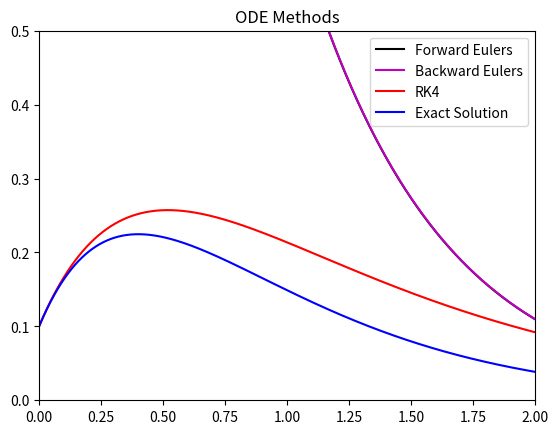

This chart was generated by the following Python code:
# -*- coding: utf-8 -*-
"""
Created on Wed Sep 23 20:11:02 2020

@author: lizam
"""


# Homework 3 Problem 3 - ODE package that includes Euler's method, 
# Heun's method, and the explicit RK4 method

import numpy as np
import matplotlib.pyplot as plt

# Defining a function to use for the following ODE package
def myfunc(x, y):
    dy = np.zeros((len(y)))
    dy[0] = np.exp(-2*x) - 2*y[0]
    return(dy)
# Function module used to evaluate equations
def feval(funcName, *args):
    return(eval(funcName)(*args))


# Euler's Methods:
# Forward Euler's Method
def forwardE(func, yinit, x_range, h):
    nODEs = len(yinit)                                        # Number of ODEs
    sub_int = int((x_range[-1] - x_range[0]) / h)    # Number of sub-intervals
    x = x_range[0]                                   # Initializes variables x
    y = yinit                                        # Initializes variables y
    # Creates arrays for solutions
    xsol = [x]
    ysol = [y[0]]
    for i in range(sub_int):
        yp = feval(func, x, y)                               # Evaluates dy/dx
        for j in range(nODEs):
            y[j] = y[j] + h*yp[j] 
        x += h                                          # Increases the x-step
        xsol.append(x)         
        for r in range(len(y)):
            ysol.append(y[r])             
    return([xsol, ysol])
# Testing out Forward Euler
# Setting parameters first, easier this way
h = 0.001
x = [0.0, 2.0]
yinitef = [4.0]
[tsef, ysef] = forwardE('myfunc', yinitef, x, h)


# Backward Euler's Method
# Defining a vector and multiplying by a scalar
def mult(vector, scalar):
    newv = [0]*len(vector)
    for i in range(len(vector)):
        newv[i] = vector[i]*scalar
    return(newv)
# Backward Euler's
def backwardE(func, yinit, x_range, h):
    nODEs = len(yinit)
    sub_intervals = int((x_range[-1] - x_range[0]) / h)
    x = x_range[0]
    y = yinit
    xsol = [x]
    ysol = [y[0]]
    for i in range(sub_intervals):
        ypr = feval(func, x+h, y)
        yp = mult(ypr, (1/(1+h)))
        for j in range(nODEs):
            y[j] = y[j] + h*yp[j]
        x += h
        xsol.append(x)
        for r in range(len(y)):
            ysol.append(y[r])  # Saves all new y's
    return([xsol, ysol])
# Testing out Backward Euler
h = 0.001
x = [0.0, 2.0]
yiniteb = [4.0]
[tseb, yseb] = backwardE('myfunc', yiniteb, x, h)
# Checking to see if the classes work
# dff = forwardE(f, 1)
# dfb = backwardE(f, 1)
# print("Forward Euler's =", dff)
# print("Backward Euler's =", dfb)


# Heun's Method
   
    
# RK4 Method
def RK4(func, yinit, x_range, h):
    m = len(yinit)
    n = int((x_range[-1] - x_range[0]) / h)
    x = x_range[0]
    y = yinit
    xsol = np.empty(0)
    xsol = np.append(xsol, x)
    ysol = np.empty(0)
    ysol = np.append(ysol, y)
    # Settng up RK4
    for i in range(n):
        # First RK4 Step
        k1 = feval(func, x, y)
        yp2 = y + k1 * (h/2)
        # Second RK4 Step
        k2 = feval(func, (x+h)/2, yp2)
        yp3 = y + k2 * (h/2)
        # Third RK4 Step
        k3 = feval(func, (x+h)/2, yp3)
        yp4 = y + k3 * h
        # Fourth RK4 Step
        k4 = feval(func, x+h, yp4)
        for j in range(m):
            # RK4 Formula
            y[j] = y[j] + (h/6)*(k1[j] + 2*k2[j] + 2*k3[j] + k4[j]) 
        # Defining an x to later use in function
        x = x + h
        xsol = np.append(xsol, x)
        # Corresponding y
        for r in range(len(y)):
            ysol = np.append(ysol, y[r])
            sol = [xsol, ysol]
    return(sol)
# Testing out RK4
# Setting parameters
h = 0.001
x = np.array([0.0, 2.0])
yinitr = np.array([1.0/10])
[tsr, ysr] = RK4('myfunc', yinitr, x, h)
# print([ts, ys])



# Plotting to compare
plt.plot(tsef, ysef, c='k', label='Forward Eulers')
plt.plot(tseb, yseb, c='m', label='Backward Eulers')
plt.plot(tsr, ysr, c='r', label='RK4')
# Exact Solution
dt = int((x[-1]-x[0])/h)
t = [x[0]+i*h for i in range(dt+1)] 
yexact = []
for i in range(dt+1):
    ye = (1.0/10)*np.exp(-2*t[i]) + t[i]*np.exp(-2*t[i])
    yexact.append(ye)
plt.plot(t, yexact, 'b', label='Exact Solution')

# Plot Specifics
plt.ylim(0, .5)
plt.xlim(0, 2)
plt.legend()
plt.title('ODE Methods')